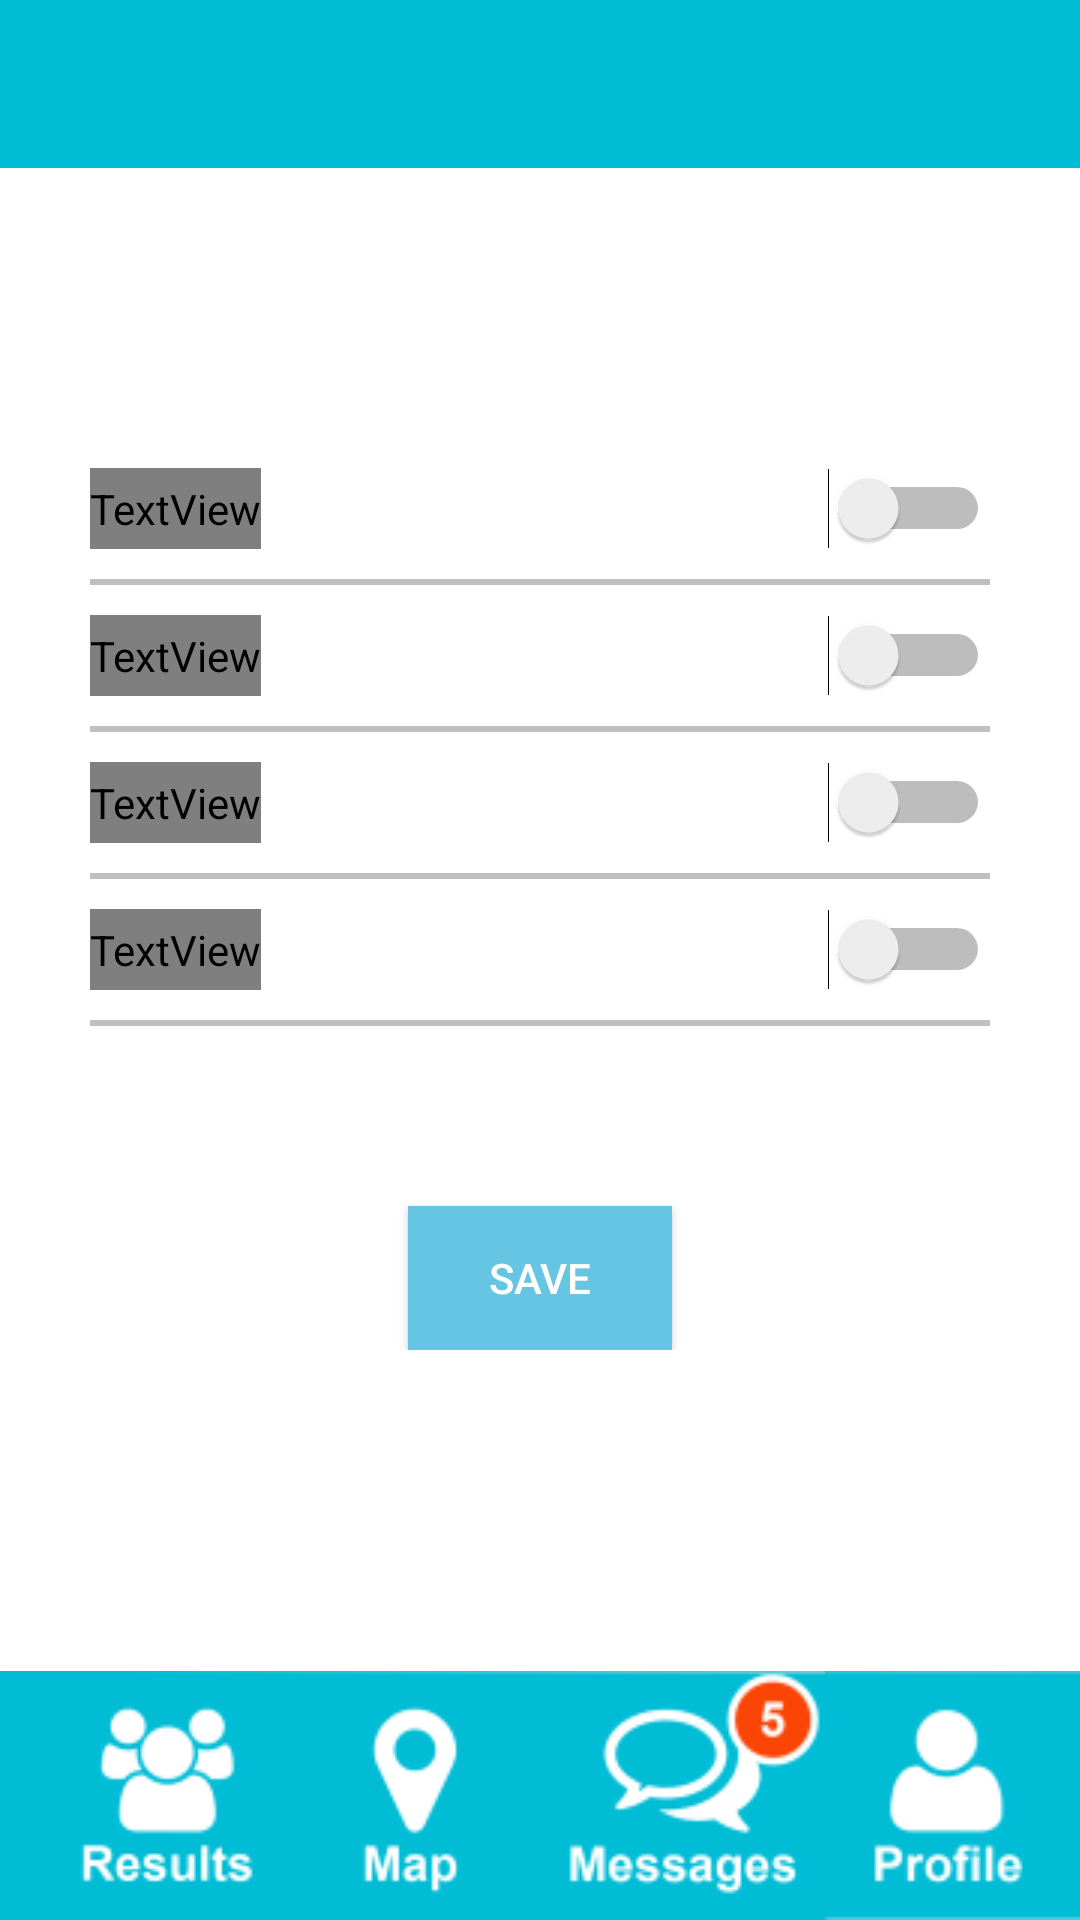

Write the Android layout XML for this screen, with the resource values it uses.
<!-- AndroidManifest.xml: application theme AppTheme -->
<!-- res/layout/activity_notification_settings.xml -->
<?xml version="1.0" encoding="utf-8"?>
<RelativeLayout xmlns:android="http://schemas.android.com/apk/res/android"
    xmlns:tools="http://schemas.android.com/tools"
    android:layout_width="match_parent"
    android:layout_height="match_parent"
    android:background="#FFFFFF"
    tools:context="com.aycron.peerandroid.NotificationSettingsActivity">

    
    <include
        layout="@layout/toolbar_main"
        android:layout_width="match_parent"
        android:layout_height="wrap_content"/>

    
    <ScrollView
        android:id="@+id/notificationSettingsForm"
        android:layout_width="match_parent"
        android:layout_height="match_parent"
        android:layout_below="@+id/toolbar"
        >

        <GridLayout
            android:layout_width="match_parent"
            android:layout_height="wrap_content"
            android:columnCount="2"
            android:orientation="horizontal"
            android:rowCount="10"
            android:id="@+id/gridLayoutNotificationSettings"
            android:layout_marginBottom="30dp"
            android:layout_marginLeft="30dp"
            android:layout_marginRight="30dp"
            android:layout_marginTop="100dp"
            >

            <TextView
                android:layout_width="wrap_content"
                android:layout_height="wrap_content"
                android:textAppearance="?android:attr/textAppearanceLarge"
                android:text="Likes"
                android:id="@+id/txtViewLikes"
                android:layout_columnSpan="1"
                android:layout_gravity="fill"
                android:layout_rowSpan="1" />

            <Switch
                android:layout_width="wrap_content"
                android:layout_height="wrap_content"
                android:text=""
                android:layout_gravity="fill"
                android:id="@+id/switchLikes"/>

            <View
                android:layout_width="fill_parent"
                android:layout_height="2dp"
                android:background="#c0c0c0"
                android:layout_columnSpan="2"
                android:layout_rowSpan="1"
                android:layout_marginTop="10dp"
                android:layout_marginBottom="10dp"
                />


            <TextView
                android:layout_width="wrap_content"
                android:layout_height="wrap_content"
                android:textAppearance="?android:attr/textAppearanceLarge"
                android:text="New Matches"
                android:id="@+id/txtViewNewMatches"
                android:layout_gravity="fill"
                android:layout_columnSpan="1"
                android:layout_rowSpan="1" />

            <Switch
                android:layout_width="wrap_content"
                android:layout_height="wrap_content"
                android:text=""
                android:layout_gravity="fill"
                android:id="@+id/switchNewMatches"/>

            <View
                android:layout_width="fill_parent"
                android:layout_height="2dp"
                android:background="#c0c0c0"
                android:layout_columnSpan="2"
                android:layout_rowSpan="1"
                android:layout_marginTop="10dp"
                android:layout_marginBottom="10dp"
                />


            <TextView
                android:layout_width="wrap_content"
                android:layout_height="wrap_content"
                android:textAppearance="?android:attr/textAppearanceLarge"
                android:text="Messages"
                android:id="@+id/txtViewMessages"
                android:layout_gravity="fill"
                android:layout_columnSpan="1"
                android:layout_rowSpan="1" />

            <Switch
                android:layout_width="wrap_content"
                android:layout_height="wrap_content"
                android:text=""
                android:layout_gravity="fill"
                android:id="@+id/switchMessages"/>

            <View
                android:layout_width="fill_parent"
                android:layout_height="2dp"
                android:background="#c0c0c0"
                android:layout_columnSpan="2"
                android:layout_rowSpan="1"
                android:layout_marginTop="10dp"
                android:layout_marginBottom="10dp"
                />

            <TextView
                android:layout_width="wrap_content"
                android:layout_height="wrap_content"
                android:textAppearance="?android:attr/textAppearanceLarge"
                android:text="Anonymous Messages"
                android:id="@+id/txtAnonymousMessages"
                android:layout_gravity="fill"
                android:layout_columnSpan="1"
                android:layout_rowSpan="1" />

            <Switch
                android:layout_width="wrap_content"
                android:layout_height="wrap_content"
                android:text=""
                android:layout_gravity="fill"
                android:id="@+id/switchAnonymousMessages"/>

            <View
                android:layout_width="fill_parent"
                android:layout_height="2dp"
                android:background="#c0c0c0"
                android:layout_columnSpan="2"
                android:layout_rowSpan="1"
                android:layout_marginTop="10dp"
                android:layout_marginBottom="10dp"
                />

            <Button
                android:layout_width="wrap_content"
                android:layout_height="wrap_content"
                android:text="Save"
                android:layout_row="5"
                android:layout_columnSpan="2"
                android:layout_gravity="center_horizontal"
                android:layout_rowSpan="1"
                android:id="@+id/btnSaveNotificationSettings"
                android:background="@color/colorPrimary"
                android:textColor="#FFFFFF"
                android:layout_marginTop="50dp" />

        </GridLayout>
    </ScrollView>

    <LinearLayout
        android:orientation="horizontal"
        android:layout_width="match_parent"
        android:layout_height="wrap_content"
        android:layout_alignParentBottom="true"
        android:layout_alignParentLeft="true"
        android:layout_alignParentStart="true"
        android:background="#FFFFFF"
        android:id="@+id/linearLayout">
        <include layout="@layout/menu_bar_layout" >

        </include>
    </LinearLayout>



</RelativeLayout>
<!-- res/layout/toolbar_main.xml (included above) -->
<?xml version="1.0" encoding="utf-8"?>
<android.support.v7.widget.Toolbar
    xmlns:android="http://schemas.android.com/apk/res/android"
    android:id="@+id/toolbar"
    android:layout_width="match_parent"
    android:layout_height="wrap_content"
    android:background="?attr/colorAccent"
    android:theme="@style/ThemeOverlay.AppCompat.Dark.ActionBar"
    />
<!-- res/layout/menu_bar_layout.xml (included above) -->
<?xml version="1.0" encoding="utf-8"?>
<LinearLayout xmlns:android="http://schemas.android.com/apk/res/android"
    android:orientation="vertical" android:layout_width="match_parent"
    android:layout_height="wrap_content">

    <LinearLayout
        android:orientation="horizontal"
        android:layout_width="match_parent"
        android:layout_height="wrap_content"
        android:layout_alignParentBottom="true"
        android:layout_alignParentLeft="true"
        android:layout_alignParentStart="true"
        android:background="#00BCD5"
        android:layout_marginTop="5dp"
        >

        <ImageButton
            android:layout_width="wrap_content"
            android:layout_height="wrap_content"
            android:id="@+id/imgMenuResults"
            android:src="@drawable/resultsicon"
            android:background="@null" />

        <ImageButton
            android:layout_width="wrap_content"
            android:layout_height="wrap_content"
            android:id="@+id/imgMenuMap"
            android:src="@drawable/mapicon"
            android:background="@null"
            />

        <ImageButton
            android:layout_width="wrap_content"
            android:layout_height="wrap_content"
            android:id="@+id/imgMenuMessages"
            android:src="@drawable/messagesicon"
            android:background="@null"
            />

        <ImageButton
            android:layout_width="wrap_content"
            android:layout_height="wrap_content"
            android:id="@+id/imgMenuProfile"
            android:src="@drawable/profileicon"
            android:background="@null"
            />


    </LinearLayout>


</LinearLayout>
<!-- resources referenced by this layout -->
<resources>
  <color name="colorPrimary">#66c5e3</color>
  <!-- drawable mapicon: png bitmap (drawable, 2208 bytes) -->
  <!-- drawable messagesicon: png bitmap (drawable, 4726 bytes) -->
  <!-- drawable profileicon: png bitmap (drawable, 2468 bytes) -->
  <!-- drawable resultsicon: png bitmap (drawable, 3086 bytes) -->
  <style name="AppTheme" parent="Theme.AppCompat.Light.NoActionBar">
          
          <item name="colorPrimary">@color/colorPrimary</item>
          <item name="colorPrimaryDark">@color/colorPrimaryDark</item>
          <item name="colorAccent">@color/colorAccent</item>
          <item name="android:textColorPrimary">@color/primary_text_material_light</item>
          <item name="android:textColorSecondary">@color/secondary_text_material_light</item>
          <item name="android:popupMenuStyle">@style/CustomMenuItem</item>
      </style>
  <color name="colorPrimaryDark">#00BCD5</color>
  <color name="colorAccent">#00BCD5</color>
  <style name="CustomMenuItem">
          <item name="android:layout_width">fill_parent</item>
          <item name="android:layout_height">wrap_content</item>
          <item name="android:textSize">50sp</item>
          <item name="android:textColor">@color/colorAccent</item>
          <item name="android:background">#FFFFFF</item>
      </style>
</resources>
